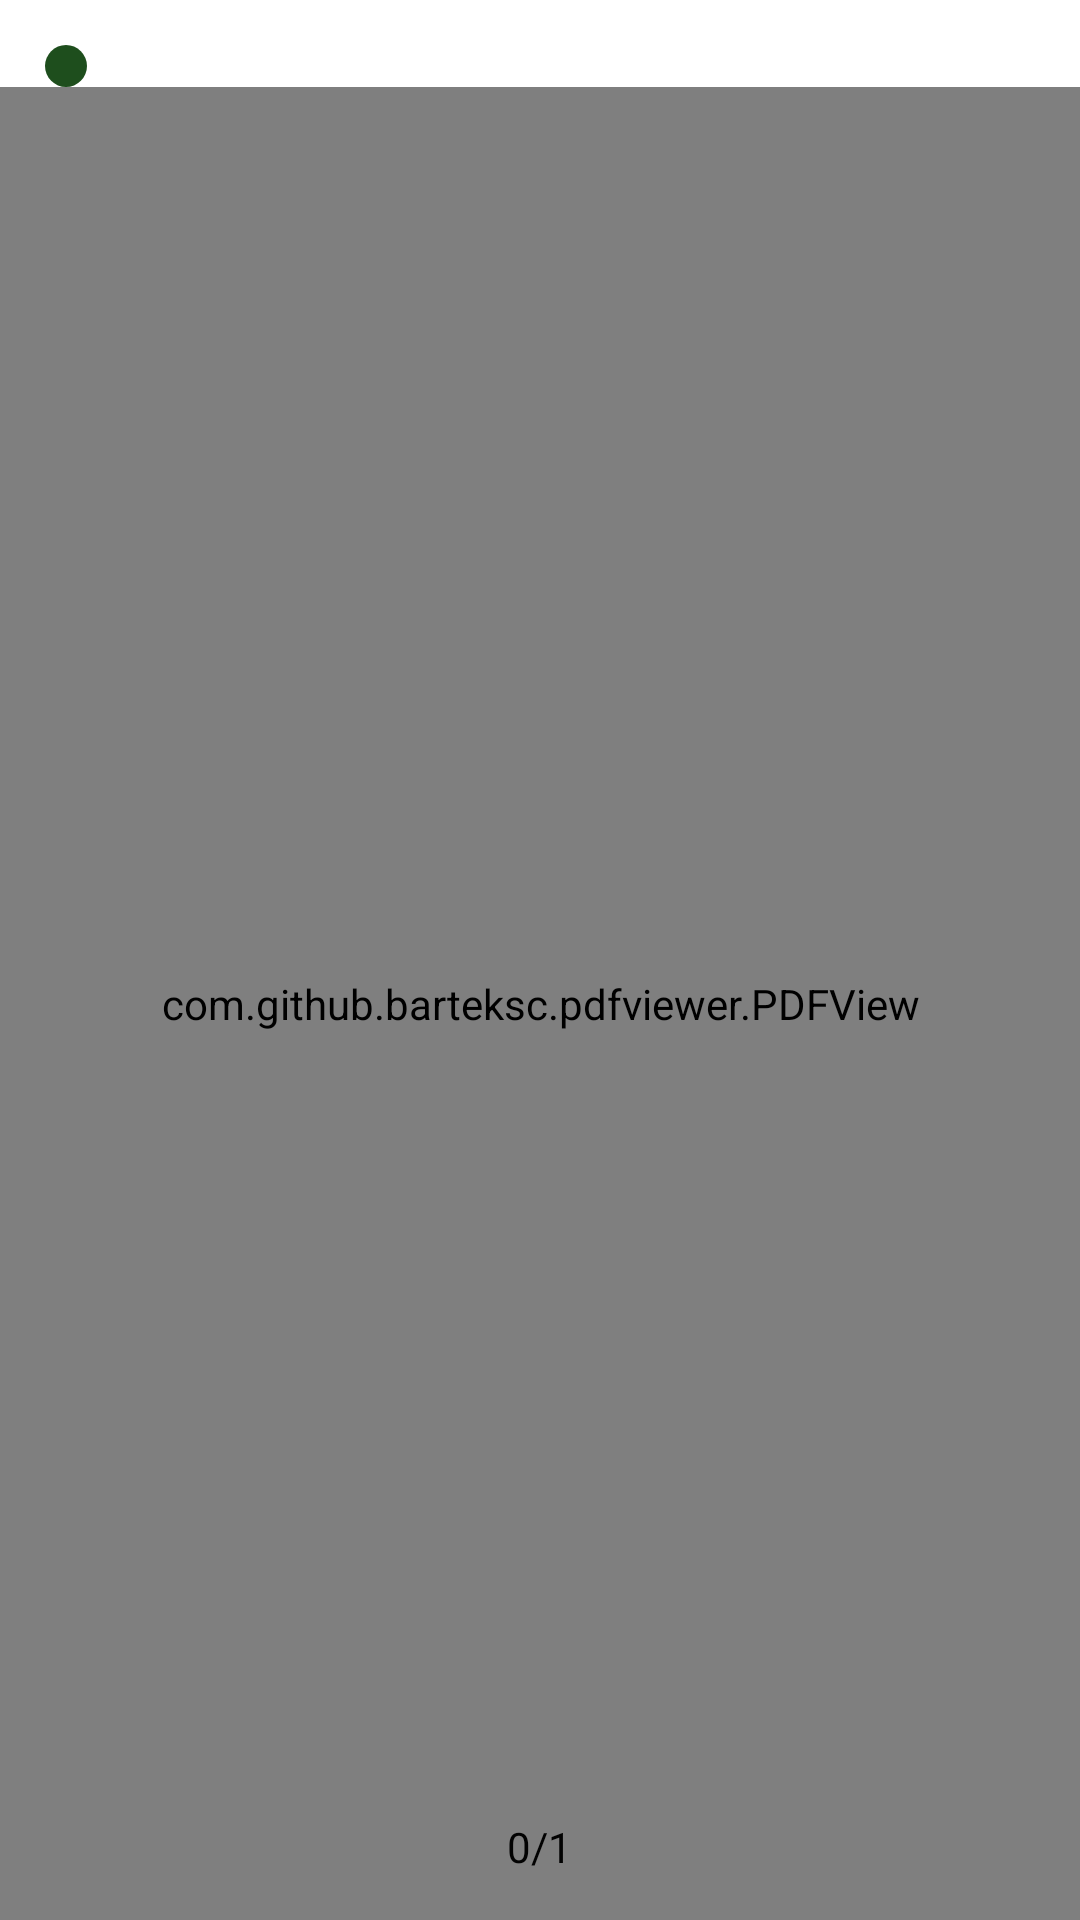

Android layout source for this screen:
<!-- AndroidManifest.xml: application theme Theme.Main -->
<!-- res/layout/fragment_tab_document.xml -->
<?xml version="1.0" encoding="utf-8"?>
<LinearLayout
    android:orientation="vertical"
    xmlns:android="http://schemas.android.com/apk/res/android"
    android:layout_width="match_parent"
    android:layout_height="match_parent"
    xmlns:app="http://schemas.android.com/apk/res-auto">

    <ImageView
        android:layout_marginTop="@dimen/padding_15"
        android:layout_marginLeft="@dimen/padding_15"
        android:visibility="visible"
        android:padding="7dp"
        android:background="@drawable/bg_circle_green"
        android:src="@drawable/ic_baseline_keyboard_backspace_24"
        android:id="@+id/back_iv"
        android:layout_width="wrap_content"
        android:layout_height="wrap_content"
        app:tint="@color/white">
    </ImageView>

    <RelativeLayout
        android:layout_width="match_parent"
        android:layout_height="match_parent">
        <com.github.barteksc.pdfviewer.PDFView
            android:id="@+id/pdf_view"
            android:layout_width="match_parent"
            android:layout_height="match_parent">
        </com.github.barteksc.pdfviewer.PDFView>

        <TextView
            android:id="@+id/page_tv"
            android:textColor="@color/black"
            android:text="0/1"
            android:layout_marginBottom="@dimen/padding_15"
            android:layout_alignParentBottom="true"
            android:layout_centerHorizontal="true"
            android:layout_width="wrap_content"
            android:layout_height="wrap_content">
        </TextView>
    </RelativeLayout>
</LinearLayout>
<!-- resources referenced by this layout -->
<resources>
  <color name="black">#020202</color>
  <color name="white">#FFFFFFFF</color>
  <dimen name="padding_15">15dp</dimen>
  <!-- drawable bg_circle_green (drawable) -->
  <?xml version="1.0" encoding="utf-8"?>
  <shape
      android:shape="oval"
      xmlns:android="http://schemas.android.com/apk/res/android">
      <solid android:color="@color/green_main"/>
  </shape>
  <style name="Theme.Main" parent="Theme.MaterialComponents.DayNight.NoActionBar">
          
          <item name="colorPrimary">@color/green_main</item>
          <item name="colorPrimaryVariant">@color/green_main</item>
          <item name="colorOnPrimary">@color/white</item>
          
          <item name="colorSecondary">@color/teal_200</item>
          <item name="colorSecondaryVariant">@color/teal_700</item>
          <item name="colorOnSecondary">@color/black</item>
          
          <item name="android:statusBarColor" tools:targetApi="l">?attr/colorPrimaryVariant</item>
          
      </style>
  <color name="green_main">#1e4e1d</color>
  <color name="teal_200">#FF03DAC5</color>
  <color name="teal_700">#FF018786</color>
</resources>
